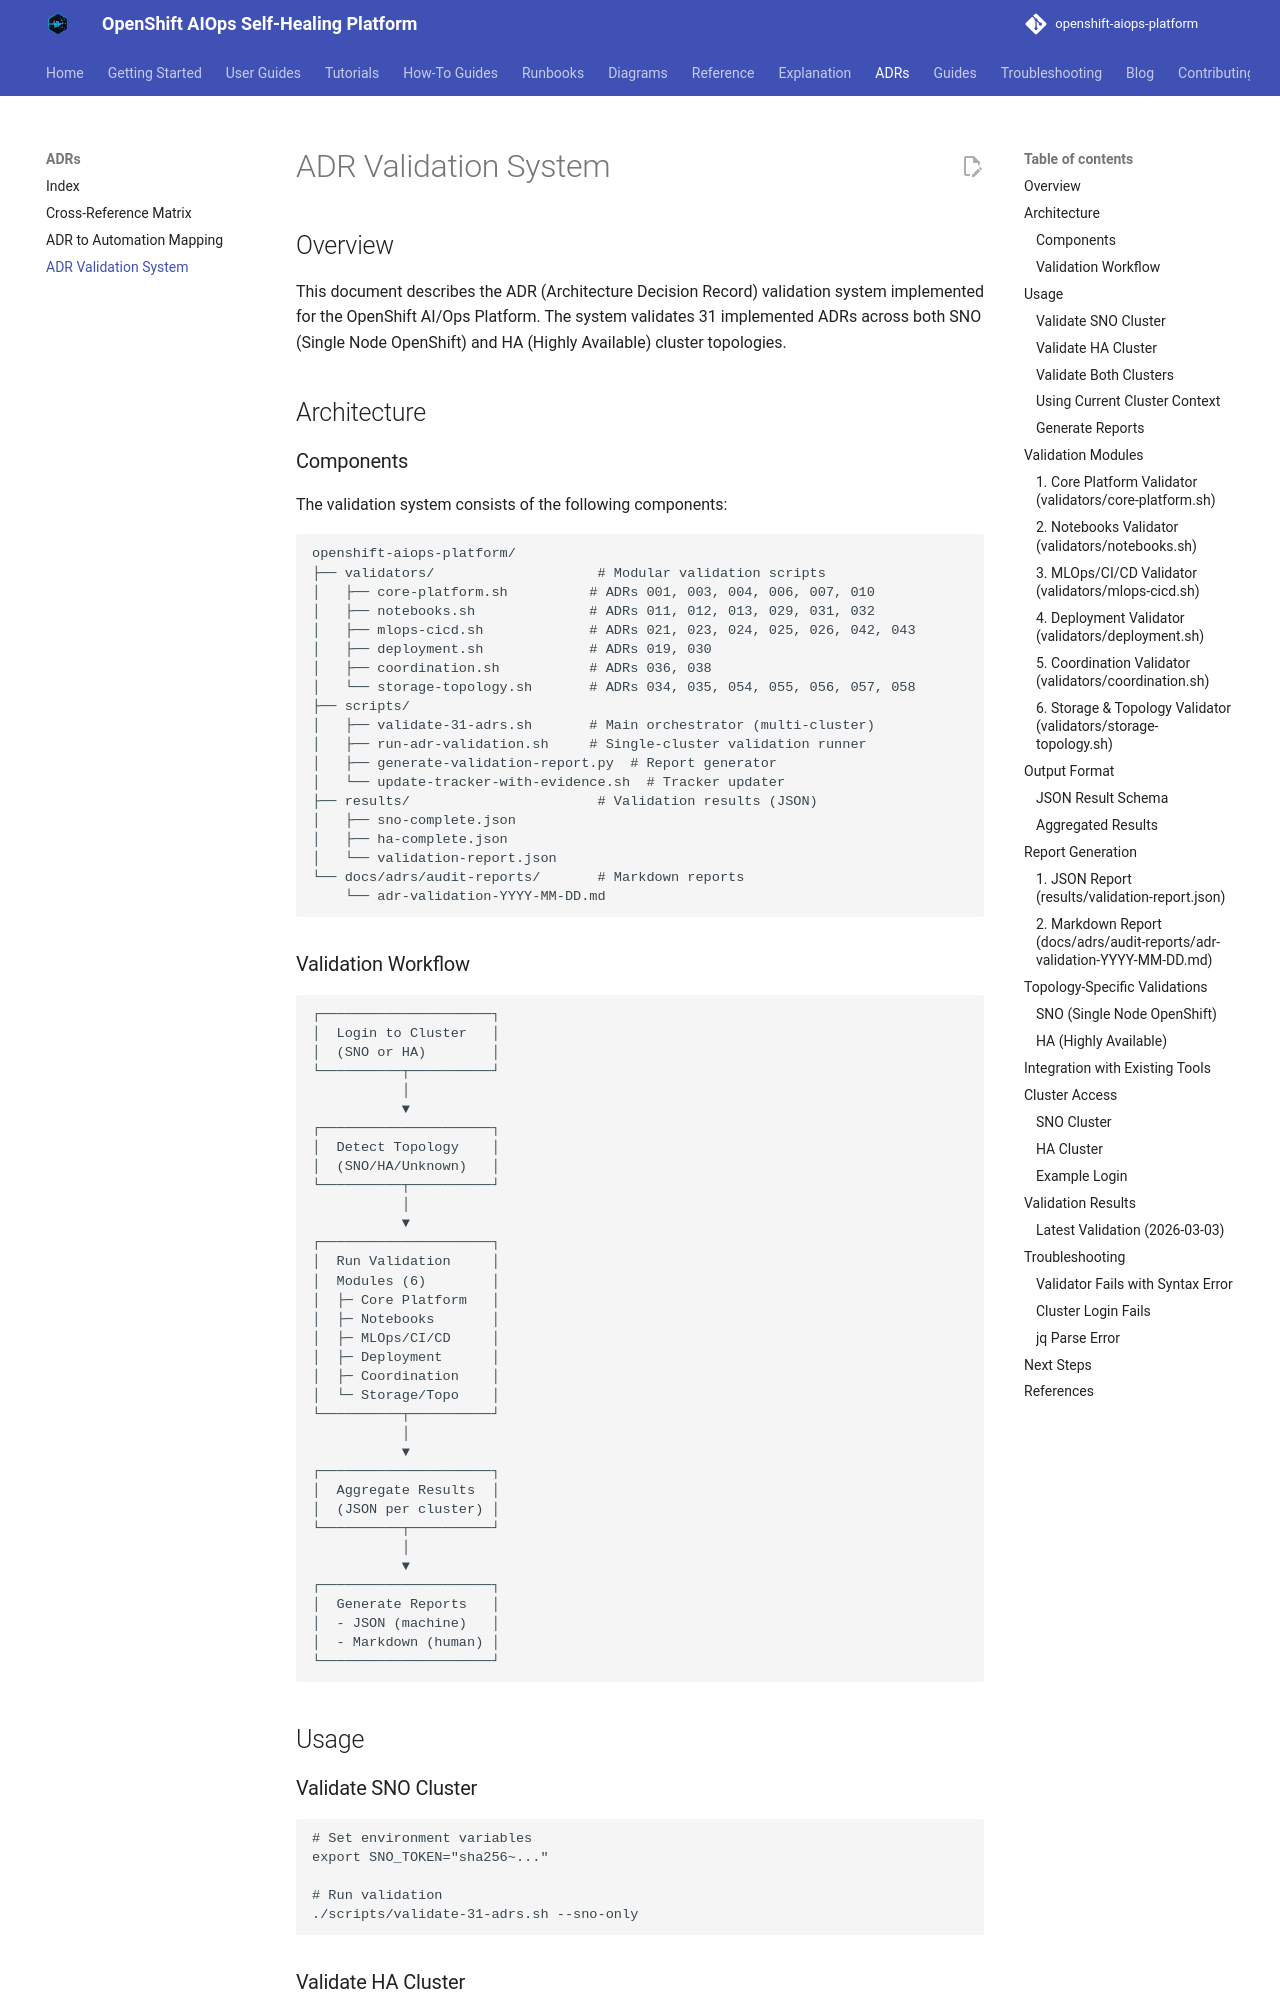

repository: KubeHeal/openshift-aiops-platform · page: adrs/ADR-VALIDATION-SYSTEM/index.html · generator: mkdocs

# ADR Validation System

## Overview

This document describes the ADR (Architecture Decision Record) validation system implemented for the OpenShift AI/Ops Platform. The system validates 31 implemented ADRs across both SNO (Single Node OpenShift) and HA (Highly Available) cluster topologies.

## Architecture

### Components

The validation system consists of the following components:

```
openshift-aiops-platform/
├── validators/                    # Modular validation scripts
│   ├── core-platform.sh          # ADRs 001, 003, 004, 006, 007, 010
│   ├── notebooks.sh              # ADRs 011, 012, 013, 029, 031, 032
│   ├── mlops-cicd.sh             # ADRs 021, 023, 024, 025, 026, 042, 043
│   ├── deployment.sh             # ADRs 019, 030
│   ├── coordination.sh           # ADRs 036, 038
│   └── storage-topology.sh       # ADRs 034, 035, 054, 055, 056, 057, 058
├── scripts/
│   ├── validate-31-adrs.sh       # Main orchestrator (multi-cluster)
│   ├── run-adr-validation.sh     # Single-cluster validation runner
│   ├── generate-validation-report.py  # Report generator
│   └── update-tracker-with-evidence.sh  # Tracker updater
├── results/                       # Validation results (JSON)
│   ├── sno-complete.json
│   ├── ha-complete.json
│   └── validation-report.json
└── docs/adrs/audit-reports/       # Markdown reports
    └── adr-validation-YYYY-MM-DD.md
```

### Validation Workflow

```
┌─────────────────────┐
│  Login to Cluster   │
│  (SNO or HA)        │
└──────────┬──────────┘
           │
           ▼
┌─────────────────────┐
│  Detect Topology    │
│  (SNO/HA/Unknown)   │
└──────────┬──────────┘
           │
           ▼
┌─────────────────────┐
│  Run Validation     │
│  Modules (6)        │
│  ├─ Core Platform   │
│  ├─ Notebooks       │
│  ├─ MLOps/CI/CD     │
│  ├─ Deployment      │
│  ├─ Coordination    │
│  └─ Storage/Topo    │
└──────────┬──────────┘
           │
           ▼
┌─────────────────────┐
│  Aggregate Results  │
│  (JSON per cluster) │
└──────────┬──────────┘
           │
           ▼
┌─────────────────────┐
│  Generate Reports   │
│  - JSON (machine)   │
│  - Markdown (human) │
└─────────────────────┘
```

## Usage

### Validate SNO Cluster

```bash
# Set environment variables
export SNO_TOKEN="sha256~..."

# Run validation
./scripts/validate-31-adrs.sh --sno-only
```

### Validate HA Cluster

```bash
# Set environment variables
export HA_TOKEN="sha256~..."

# Run validation
./scripts/validate-31-adrs.sh --ha-only
```
